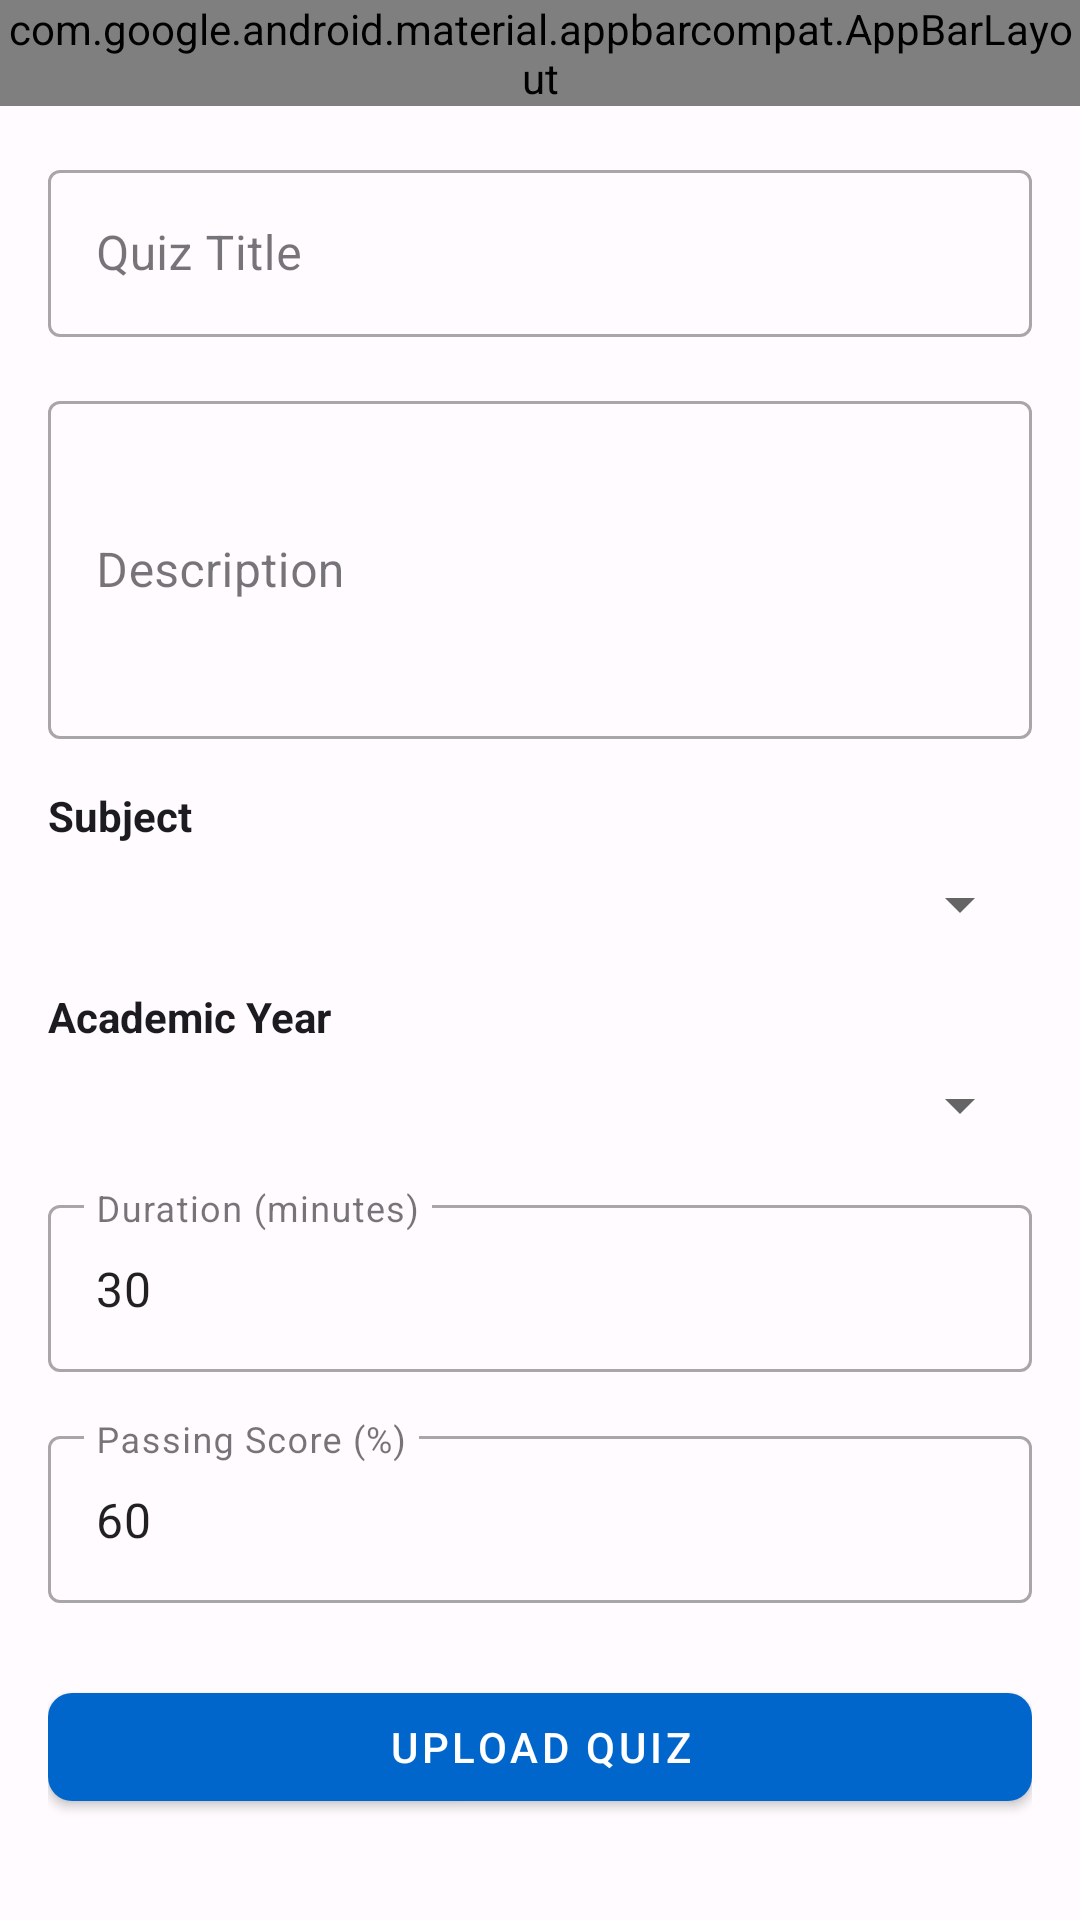

Produce the Android XML layout that renders to this screen, including the resource entries it uses.
<!-- AndroidManifest.xml: application theme Theme.MedPRAVA -->
<!-- res/layout/activity_quiz_upload.xml -->
<?xml version="1.0" encoding="utf-8"?>
<LinearLayout xmlns:android="http://schemas.android.com/apk/res/android"
    xmlns:app="http://schemas.android.com/apk/res-auto"
    xmlns:tools="http://schemas.android.com/tools"
    android:layout_width="match_parent"
    android:layout_height="match_parent"
    android:background="@color/md_theme_light_background"
    android:orientation="vertical"
    tools:context=".ui.admin.QuizUploadActivity">

    
    <com.google.android.material.appbarcompat.AppBarLayout
        android:layout_width="match_parent"
        android:layout_height="wrap_content">

        <LinearLayout
            android:layout_width="match_parent"
            android:layout_height="56dp"
            android:gravity="center_vertical"
            android:paddingStart="16dp"
            android:paddingEnd="16dp"
            android:orientation="horizontal">

            <ImageButton
                android:id="@+id/backButton"
                android:layout_width="48dp"
                android:layout_height="48dp"
                android:background="?attr/selectableItemBackground"
                android:contentDescription="@string/back"
                android:src="@android:drawable/ic_menu_back" />

            <TextView
                android:layout_width="0dp"
                android:layout_height="wrap_content"
                android:layout_weight="1"
                android:paddingStart="16dp"
                android:text="@string/upload_quiz"
                android:textColor="@color/md_theme_light_onBackground"
                android:textSize="18sp"
                android:textStyle="bold" />
        </LinearLayout>
    </com.google.android.material.appbarcompat.AppBarLayout>

    
    <ScrollView
        android:layout_width="match_parent"
        android:layout_height="0dp"
        android:layout_weight="1">

        <LinearLayout
            android:layout_width="match_parent"
            android:layout_height="wrap_content"
            android:orientation="vertical"
            android:padding="16dp">

            
            <com.google.android.material.textfield.TextInputLayout
                android:layout_width="match_parent"
                android:layout_height="wrap_content"
                android:layout_marginBottom="16dp"
                android:hint="Quiz Title"
                app:boxBackgroundMode="outline">

                <com.google.android.material.textfield.TextInputEditText
                    android:id="@+id/quizTitleInput"
                    android:layout_width="match_parent"
                    android:layout_height="wrap_content"
                    android:inputType="text" />
            </com.google.android.material.textfield.TextInputLayout>

            
            <com.google.android.material.textfield.TextInputLayout
                android:layout_width="match_parent"
                android:layout_height="wrap_content"
                android:layout_marginBottom="16dp"
                android:hint="Description"
                app:boxBackgroundMode="outline">

                <com.google.android.material.textfield.TextInputEditText
                    android:id="@+id/quizDescriptionInput"
                    android:layout_width="match_parent"
                    android:layout_height="wrap_content"
                    android:inputType="textMultiLine"
                    android:lines="4" />
            </com.google.android.material.textfield.TextInputLayout>

            
            <TextView
                android:layout_width="match_parent"
                android:layout_height="wrap_content"
                android:layout_marginBottom="8dp"
                android:text="Subject"
                android:textColor="@color/md_theme_light_onBackground"
                android:textSize="14sp"
                android:textStyle="bold" />

            <Spinner
                android:id="@+id/subjectSpinner"
                android:layout_width="match_parent"
                android:layout_height="wrap_content"
                android:layout_marginBottom="16dp" />

            
            <TextView
                android:layout_width="match_parent"
                android:layout_height="wrap_content"
                android:layout_marginBottom="8dp"
                android:text="Academic Year"
                android:textColor="@color/md_theme_light_onBackground"
                android:textSize="14sp"
                android:textStyle="bold" />

            <Spinner
                android:id="@+id/academicYearSpinner"
                android:layout_width="match_parent"
                android:layout_height="wrap_content"
                android:layout_marginBottom="16dp" />

            
            <com.google.android.material.textfield.TextInputLayout
                android:layout_width="match_parent"
                android:layout_height="wrap_content"
                android:layout_marginBottom="16dp"
                android:hint="Duration (minutes)"
                app:boxBackgroundMode="outline">

                <com.google.android.material.textfield.TextInputEditText
                    android:id="@+id/durationInput"
                    android:layout_width="match_parent"
                    android:layout_height="wrap_content"
                    android:inputType="number"
                    android:text="30" />
            </com.google.android.material.textfield.TextInputLayout>

            
            <com.google.android.material.textfield.TextInputLayout
                android:layout_width="match_parent"
                android:layout_height="wrap_content"
                android:layout_marginBottom="24dp"
                android:hint="Passing Score (%)"
                app:boxBackgroundMode="outline">

                <com.google.android.material.textfield.TextInputEditText
                    android:id="@+id/passingScoreInput"
                    android:layout_width="match_parent"
                    android:layout_height="wrap_content"
                    android:inputType="number"
                    android:text="60" />
            </com.google.android.material.textfield.TextInputLayout>

            
            <com.google.android.material.button.MaterialButton
                android:id="@+id/uploadButton"
                android:layout_width="match_parent"
                android:layout_height="48dp"
                android:text="Upload Quiz"
                app:cornerRadius="8dp" />

            
            <ProgressBar
                android:id="@+id/progressBar"
                android:layout_width="wrap_content"
                android:layout_height="wrap_content"
                android:layout_gravity="center_horizontal"
                android:layout_marginTop="16dp"
                android:visibility="gone" />
        </LinearLayout>
    </ScrollView>
</LinearLayout>
<!-- resources referenced by this layout -->
<resources>
  <color name="md_theme_light_background">#FFFBFE</color>
  <color name="md_theme_light_onBackground">#1C1B1F</color>
  <string name="back">Back</string>
  <string name="upload_quiz">Upload Quiz</string>
  <color name="md_theme_light_primary">#0066CC</color>
  <color name="md_theme_light_onPrimary">#FFFFFF</color>
  <color name="md_theme_light_primaryContainer">#E0E7FF</color>
  <color name="md_theme_light_onPrimaryContainer">#001E59</color>
  <color name="md_theme_light_secondary">#00796B</color>
  <color name="md_theme_light_onSecondary">#FFFFFF</color>
  <color name="md_theme_light_secondaryContainer">#B2DFDB</color>
  <color name="md_theme_light_onSecondaryContainer">#004D40</color>
  <color name="md_theme_light_tertiary">#FF6F00</color>
  <color name="md_theme_light_onTertiary">#FFFFFF</color>
  <color name="md_theme_light_tertiaryContainer">#FFE0B2</color>
  <color name="md_theme_light_onTertiaryContainer">#E65100</color>
  <color name="md_theme_light_surface">#FFFBFE</color>
  <color name="md_theme_light_onSurface">#1C1B1F</color>
  <color name="md_theme_light_surfaceVariant">#E7E0EC</color>
  <color name="md_theme_light_onSurfaceVariant">#49454E</color>
  <color name="md_theme_light_outline">#79747E</color>
  <color name="md_theme_light_error">#F2B8B5</color>
  <color name="md_theme_light_onError">#8B0000</color>
  <color name="md_theme_light_errorContainer">#F9DEDC</color>
  <color name="md_theme_light_onErrorContainer">#410E0B</color>
</resources>
